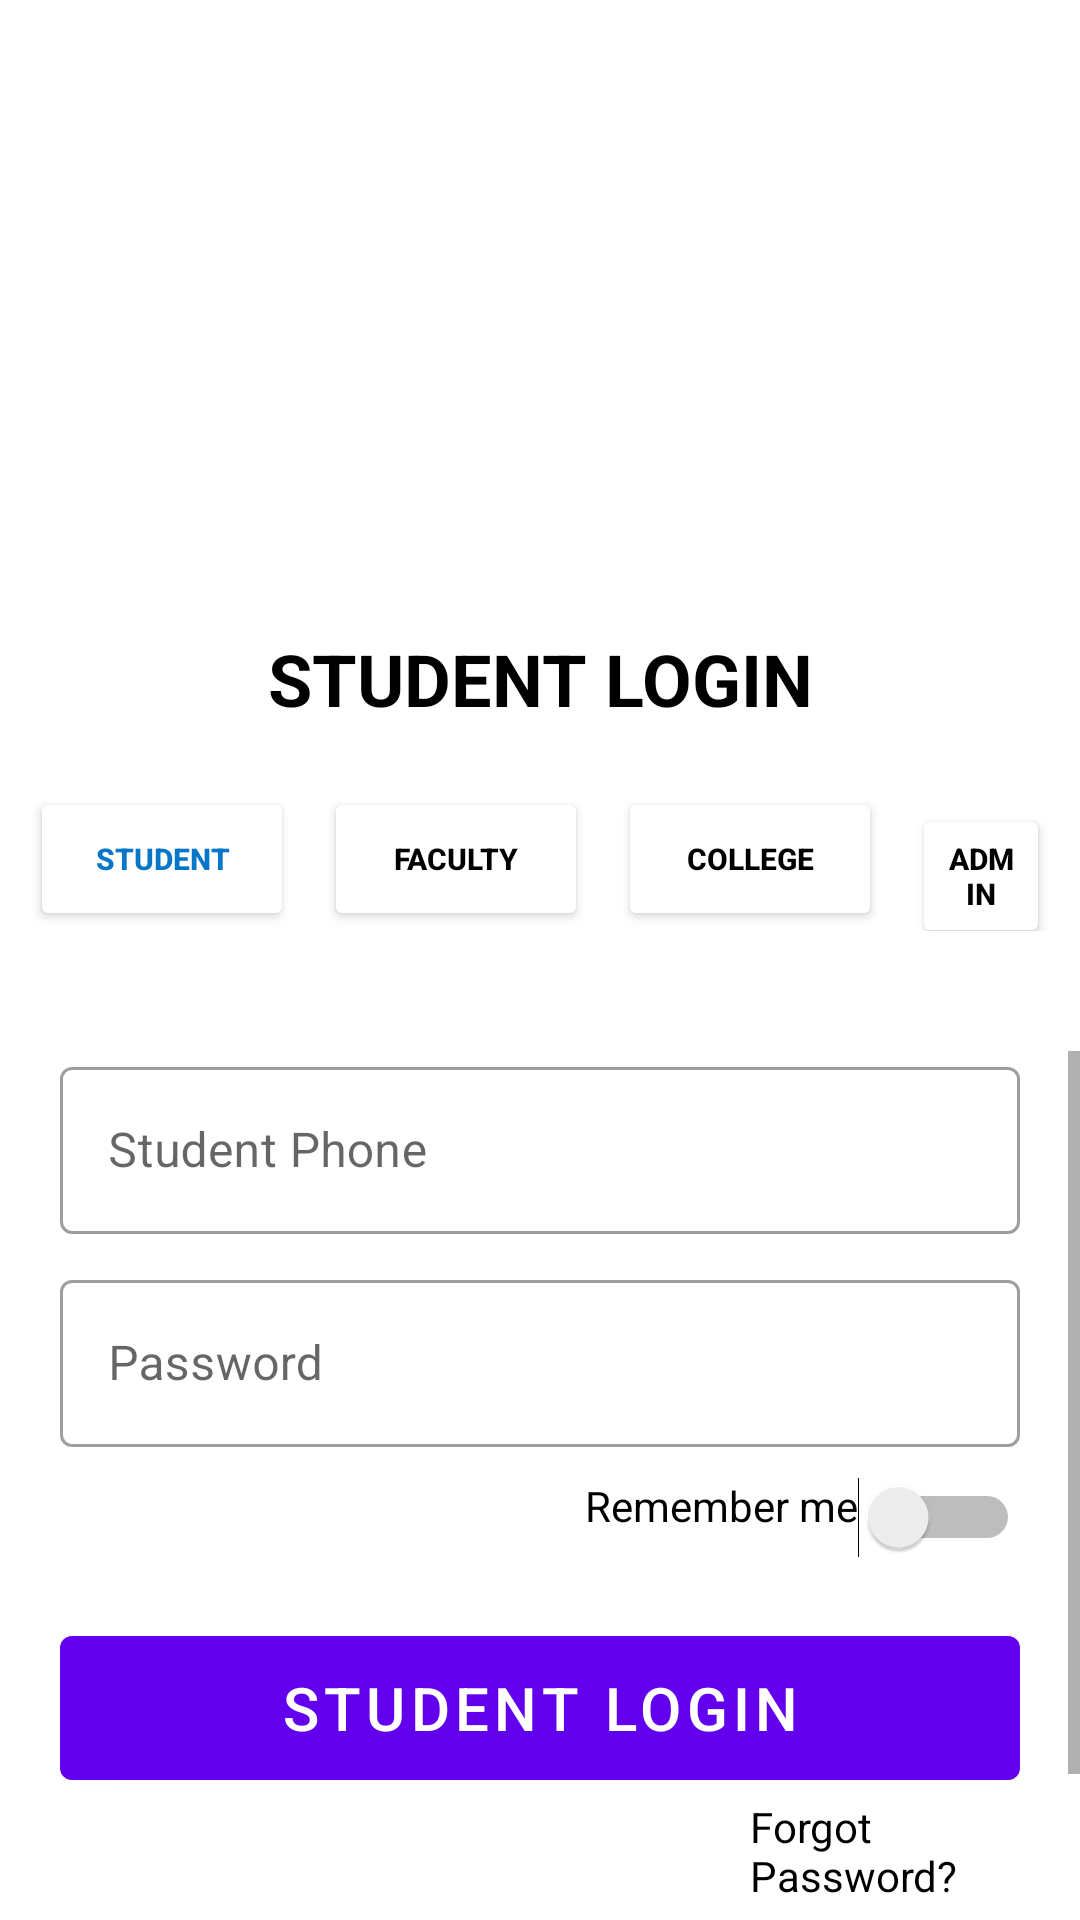

Layout XML and referenced resources for this Android screen:
<!-- AndroidManifest.xml: application theme Theme.VMSB_UTU -->
<!-- res/layout/activity_students_login.xml -->
<?xml version="1.0" encoding="utf-8"?>
<androidx.drawerlayout.widget.DrawerLayout xmlns:android="http://schemas.android.com/apk/res/android"
    xmlns:app="http://schemas.android.com/apk/res-auto"
    xmlns:tools="http://schemas.android.com/tools"
    android:layout_width="match_parent"
    android:layout_height="match_parent"
    android:id="@+id/drawableLayout"
    tools:context=".students.StudentsLogin">

    <LinearLayout
        android:layout_width="match_parent"
        android:layout_height="match_parent"
        android:orientation="vertical">

        <ImageView
            android:layout_width="match_parent"
            android:layout_height="200dp"
            android:scaleType="fitXY"
            android:id="@+id/imageView"
            android:src="@drawable/back"/>

        <LinearLayout
            android:layout_width="match_parent"
            android:layout_height="match_parent"
            android:orientation="vertical"
            android:layout_gravity="center">

            <TextView
                android:layout_width="match_parent"
                android:layout_height="wrap_content"
                android:layout_marginTop="10dp"
                android:layout_marginBottom="20dp"
                android:text="STUDENT LOGIN"
                android:textSize="24dp"
                android:textColor="#000000"
                android:textStyle="bold"
                android:gravity="center"/>

            <LinearLayout
                android:layout_width="match_parent"
                android:layout_height="wrap_content"
                android:orientation="horizontal"
                android:layout_marginBottom="40dp">

                <Button
                    android:layout_width="wrap_content"
                    android:layout_height="wrap_content"
                    android:layout_marginLeft="10dp"
                    android:layout_marginRight="10dp"
                    android:text="STUDENT"
                    android:textSize="10dp"
                    android:textStyle="bold"
                    android:textColor="#0676C8"
                    android:backgroundTint="@color/white">

                </Button>
                <Button
                    android:id="@+id/facultyButton"
                    android:layout_width="wrap_content"
                    android:layout_height="wrap_content"
                    android:text="FACULTY"
                    android:textSize="10dp"
                    android:textColor="@color/black"
                    android:textStyle="bold"
                    android:backgroundTint="@color/white">
                </Button>

                <Button
                    android:id="@+id/collegeButton"
                    android:layout_width="wrap_content"
                    android:layout_height="wrap_content"
                    android:layout_marginLeft="10dp"
                    android:text="COLLEGE"
                    android:textSize="10dp"
                    android:textStyle="bold"
                    android:textColor="@color/black"
                    android:backgroundTint="@color/white">
                </Button>

                <Button
                    android:id="@+id/adminButton"
                    android:layout_width="wrap_content"
                    android:layout_height="wrap_content"
                    android:layout_marginLeft="10dp"
                    android:layout_marginRight="10dp"
                    android:text="ADMIN"
                    android:textSize="10dp"
                    android:textStyle="bold"
                    android:textColor="@color/black"
                    android:backgroundTint="@color/white">
                </Button>

            </LinearLayout>

            <LinearLayout
                android:layout_width="match_parent"
                android:layout_height="wrap_content">

                <ScrollView
                    android:layout_width="match_parent"
                    android:layout_height="wrap_content">

                    <LinearLayout
                        android:layout_width="match_parent"
                        android:layout_height="wrap_content"
                        android:orientation="vertical">

                        <com.google.android.material.textfield.TextInputLayout
                            android:layout_width="match_parent"
                            android:layout_height="wrap_content"
                            android:layout_marginLeft="20dp"
                            android:layout_marginRight="20dp"
                            style="@style/Widget.MaterialComponents.TextInputLayout.OutlinedBox">

                            <com.google.android.material.textfield.TextInputEditText
                                android:layout_width="match_parent"
                                android:layout_height="wrap_content"
                                android:id="@+id/phone"
                                android:hint="Student Phone"
                                android:inputType="phone"/>

                        </com.google.android.material.textfield.TextInputLayout>

                        <com.google.android.material.textfield.TextInputLayout
                            android:layout_width="match_parent"
                            android:layout_height="wrap_content"
                            android:layout_marginLeft="20dp"
                            android:layout_marginRight="20dp"
                            android:layout_marginTop="10dp"
                            style="@style/Widget.MaterialComponents.TextInputLayout.OutlinedBox">

                            <com.google.android.material.textfield.TextInputEditText
                                android:layout_width="match_parent"
                                android:layout_height="wrap_content"
                                android:id="@+id/password"
                                android:hint="Password"
                                android:inputType="textPassword"/>

                        </com.google.android.material.textfield.TextInputLayout>

                        <Switch
                            android:id="@+id/active"
                            android:layout_width="match_parent"
                            android:layout_height="wrap_content"
                            android:layout_marginStart="20dp"
                            android:gravity="end"
                            android:layout_marginTop="10dp"
                            android:text="Remember me"
                            android:layout_marginEnd="20dp"/>

                        <com.google.android.material.button.MaterialButton
                            android:layout_width="match_parent"
                            android:layout_height="60dp"
                            android:id="@+id/loginButton"
                            android:layout_marginTop="20dp"
                            android:layout_marginRight="20dp"
                            android:layout_marginLeft="20dp"
                            android:textSize="20dp"
                            android:text="Student Login"/>

                        <LinearLayout
                            android:layout_width="match_parent"
                            android:layout_height="wrap_content"
                            android:orientation="horizontal">
                            <TextView
                                android:layout_width="wrap_content"
                                android:layout_height="match_parent"
                                android:text="Forgot Password?"
                                android:layout_marginLeft="250dp"
                                android:textColor="@color/black">
                            </TextView>
                        </LinearLayout>

                        <LinearLayout
                            android:layout_width="match_parent"
                            android:layout_height="wrap_content"
                            android:layout_marginTop="16sp"
                            android:gravity="center"
                            android:orientation="horizontal">

                            <TextView
                                android:layout_width="wrap_content"
                                android:layout_height="wrap_content"
                                android:text="Don't have Account?"
                                android:textSize="16dp"/>

                            <Button
                                android:layout_width="wrap_content"
                                android:layout_height="wrap_content"
                                android:layout_marginLeft="8dp"
                                android:textSize="20sp"
                                android:id="@+id/signupButton"
                                android:text="SignUp Here"
                                android:textColor="#FFF"
                                android:textStyle="bold"
                                android:backgroundTint="#A6000000"/>

                        </LinearLayout>

                    </LinearLayout>

                </ScrollView>

            </LinearLayout>

        </LinearLayout>

    </LinearLayout>

</androidx.drawerlayout.widget.DrawerLayout>
<!-- resources referenced by this layout -->
<resources>
  <color name="black">#FF000000</color>
  <color name="white">#FFFFFFFF</color>
  <style name="Theme.VMSB_UTU" parent="Theme.MaterialComponents.DayNight.NoActionBar">
          
          <item name="colorPrimary">@color/purple_500</item>
          <item name="colorPrimaryVariant">@color/purple_700</item>
          <item name="colorOnPrimary">@color/white</item>
          
          <item name="colorSecondary">@color/teal_200</item>
          <item name="colorSecondaryVariant">@color/teal_700</item>
          <item name="colorOnSecondary">@color/black</item>
          
          <item name="android:statusBarColor">?attr/colorPrimaryVariant</item>
          
      </style>
  <color name="purple_500">#FF6200EE</color>
  <color name="purple_700">#FF3700B3</color>
  <color name="teal_200">#FF03DAC5</color>
  <color name="teal_700">#FF018786</color>
</resources>
